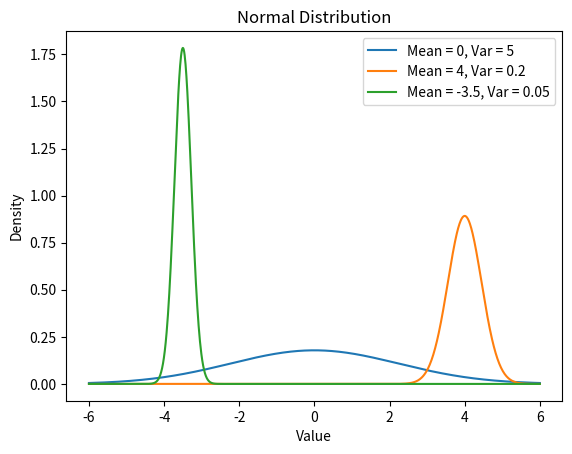

Recreate this plot in Python.
import numpy as np
import matplotlib.pyplot as plt
from scipy.stats import norm

domain = np.linspace(-6,6,1000)
plt.title("Normal Distribution")
plt.plot(domain, norm.pdf(domain,0,np.sqrt([5])), label = "Mean = 0, Var = 5")
plt.plot(domain, norm.pdf(domain,4,np.sqrt([.2])), label = "Mean = 4, Var = 0.2")
plt.plot(domain, norm.pdf(domain, -3.5, pow(0.05,0.5)), label = "Mean = -3.5, Var = 0.05")
plt.xlabel("Value")
plt.ylabel("Density")
plt.legend()
plt.show()